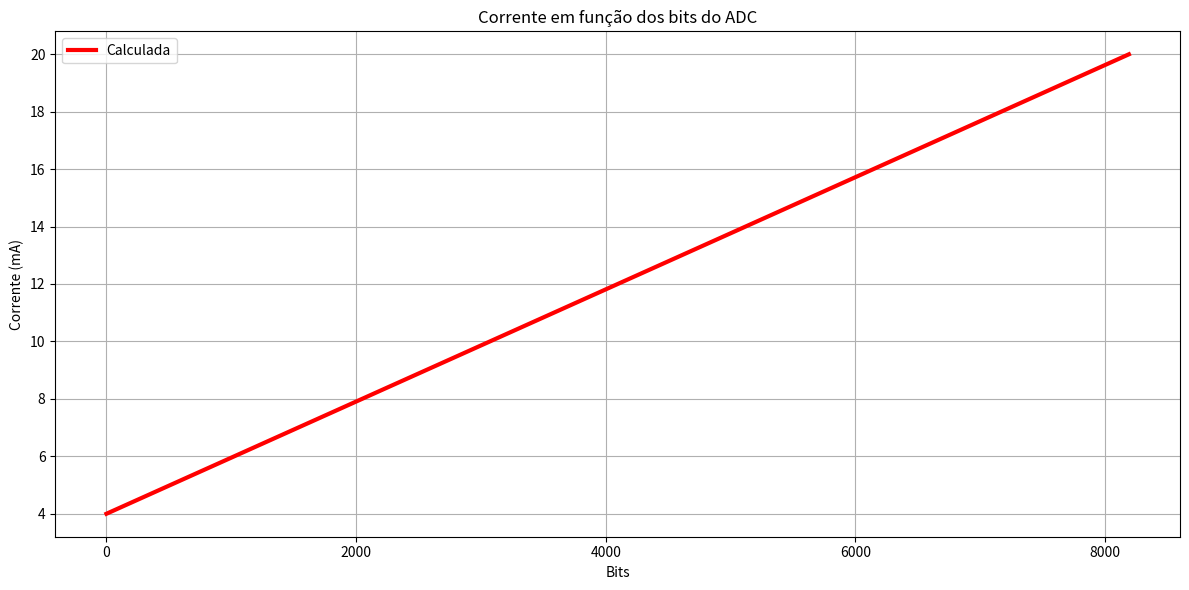

Here is the Python script that generated this plot:
print("####################################################")
print("####################################################")
print("####                                             ###")
print("####    Cálculo da corrente em função do valor   ###")
print("####      lido pelo ADC do PLC do sistema de     ###")
print("####  aquisição de dados do reator TRIGA IPR-R1  ###")
print("####                                             ###")
print("####                                             ###")
print("####     Autor: Thalles Oliveira Campagnani      ###")
print("####                                             ###")
print("####                                             ###")
print("####################################################")
print("####################################################")
print("")
print("")

import numpy as np
import matplotlib.pyplot as plt


'''
De acordo com o a configuração do PLC para essa porta:
4mA  = bit 0
20mA = bit 8192
'''

def calc_corrente(bits,a=16/8192,b=4):
    return bits*a+b


## Cálculos
bits = []
corrente_calculada = []
for bit in range(0,8191):
    bits.append(bit)
    corrente_calculada.append(calc_corrente(bit))



# Plotando os gráficos
plt.figure(figsize=(12, 6))
plt.plot(bits, corrente_calculada, linewidth=3, color="red",   label="Calculada")
plt.xlabel('Bits')
plt.ylabel('Corrente (mA)')
plt.legend()
plt.title('Corrente em função dos bits do ADC')
plt.grid(True)
plt.tight_layout()
plt.show()
